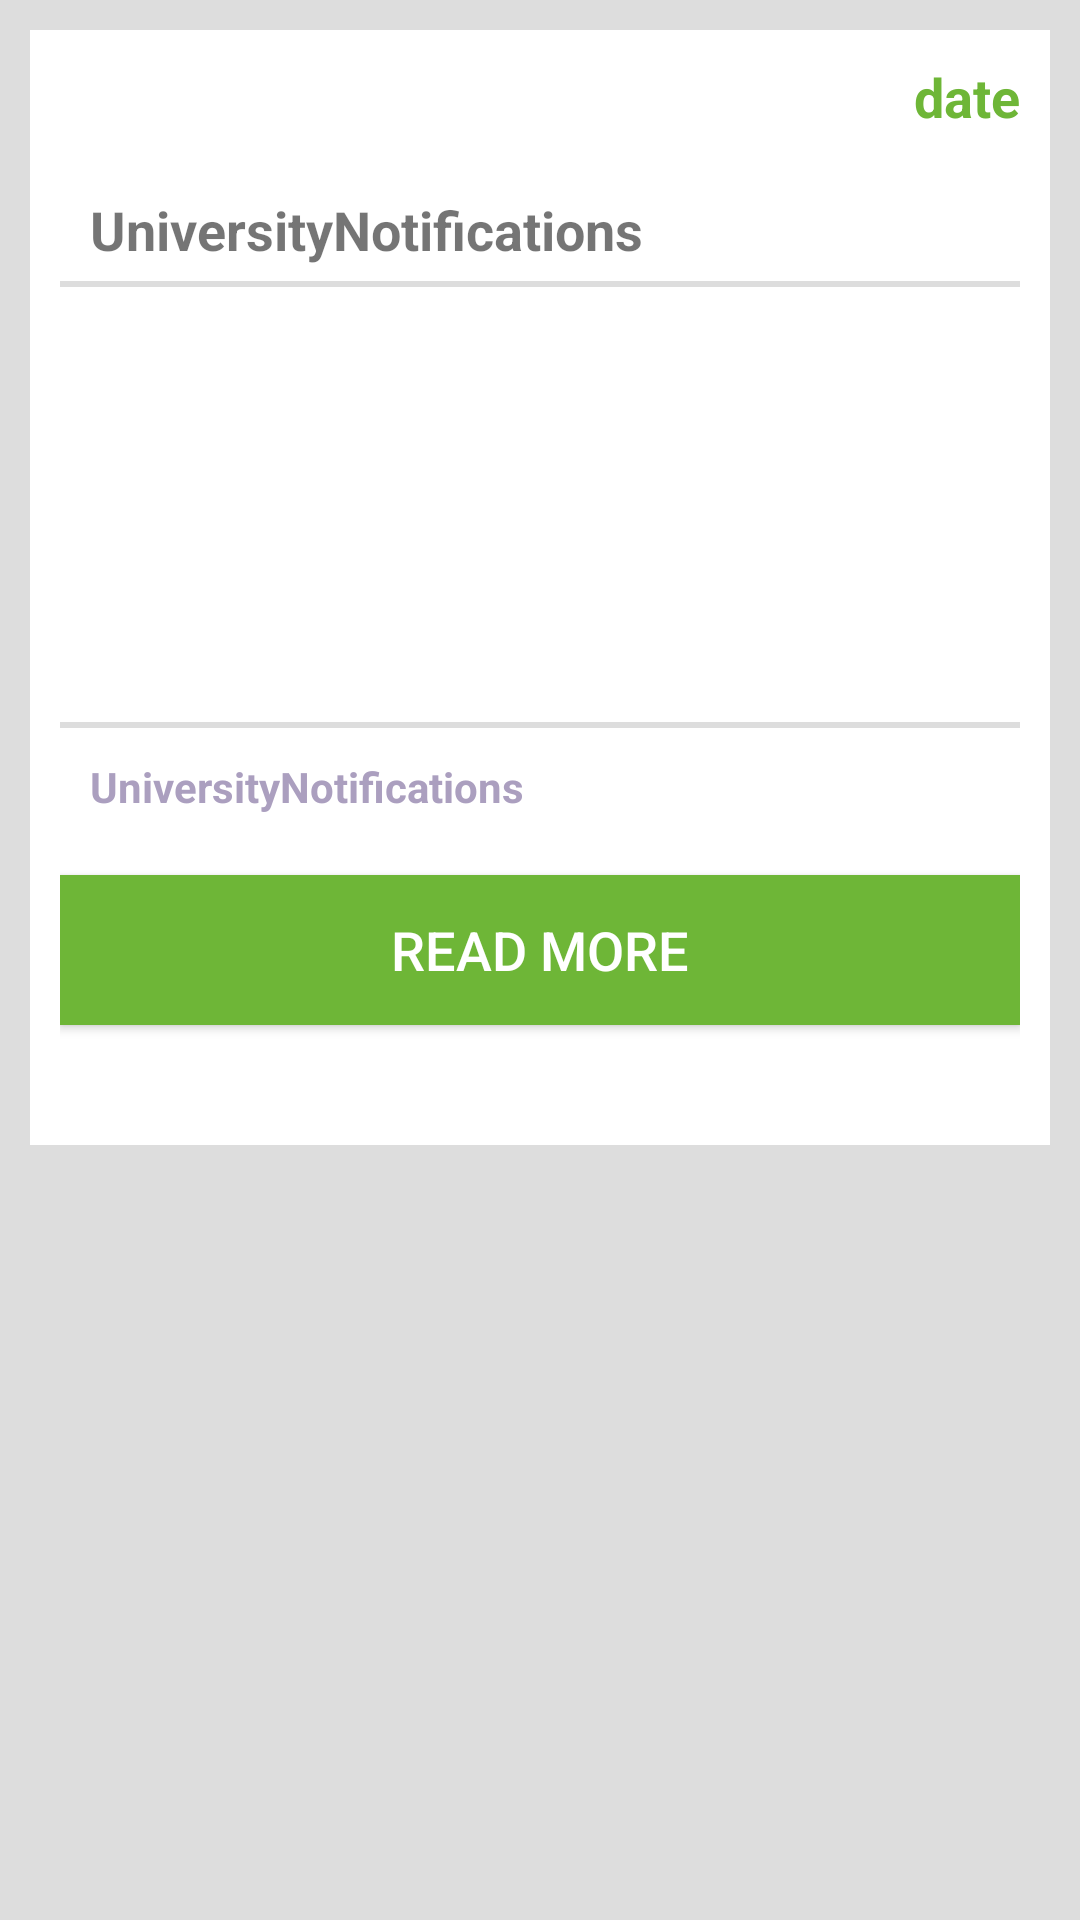

Layout XML and referenced resources for this Android screen:
<!-- AndroidManifest.xml: application theme AppTheme -->
<!-- res/layout/activity_single_notification.xml -->
<?xml version="1.0" encoding="utf-8"?>
<RelativeLayout xmlns:android="http://schemas.android.com/apk/res/android"
    xmlns:app="http://schemas.android.com/apk/res-auto"
    xmlns:tools="http://schemas.android.com/tools"
    android:layout_width="match_parent"
    android:layout_height="match_parent"
    android:background="#DDDDDD"
    tools:context="com.indianservers.universitynotifications.SingleNotificationActivity">
    <ScrollView
        android:id="@+id/normallayout"
        android:layout_width="match_parent"
        android:layout_height="match_parent">
        <LinearLayout
            android:orientation="vertical"
            android:padding="10dp"
            android:background="#ffff"
            android:layout_margin="10dp"
            android:layout_width="match_parent"
            android:layout_height="wrap_content">
            <TextView
                android:gravity="right"
                android:layout_gravity="right"
                android:id="@+id/textdate"
                android:textStyle="bold"
                android:textSize="18sp"
                android:layout_width="wrap_content"
                android:layout_height="wrap_content"
                android:text="date"
                android:textColor="@color/colorAccent"/>
            <TextView
                android:id="@+id/textsub"
                android:textStyle="bold"
                android:textSize="18sp"
                android:layout_marginTop="20dp"
                android:layout_marginLeft="10dp"
                android:layout_width="match_parent"
                android:layout_height="wrap_content"
                android:text="@string/app_name"/>
            <View
                android:layout_marginTop="5dp"
                android:layout_width="match_parent"
                android:layout_height="2dp"
                android:background="#DDDDDD"/>
            <ImageView
                android:layout_gravity="center"
                android:layout_marginTop="10dp"
                android:layout_width="130dp"
                android:layout_height="130dp"
                android:id="@+id/imge"
                android:src="@drawable/calender"/>
            <View
                android:layout_marginTop="5dp"
                android:layout_width="match_parent"
                android:layout_height="2dp"
                android:background="#DDDDDD"/>
            <TextView
                android:layout_below="@+id/textsub"
                android:id="@+id/textdesc"
                android:textStyle="bold"
                android:textColor="#FFAB9FBF"
                android:layout_marginTop="10dp"
                android:layout_marginLeft="10dp"
                android:layout_width="match_parent"
                android:layout_height="wrap_content"
                android:text="@string/app_name"/>

            <Button
                android:textColor="@color/colorText"
                android:textSize="18sp"
                android:layout_below="@+id/textsub"
                android:layout_marginTop="20dp"
                android:background="@color/colorAccent"
                android:id="@+id/readmore"
                android:layout_width="match_parent"
                android:layout_height="50dp"
                android:text="Read More"/>
            <View
                android:layout_marginTop="10dp"
                android:layout_width="wrap_content"
                android:layout_height="20dp"/>
        </LinearLayout>
    </ScrollView>
<android.support.v4.widget.NestedScrollView
    android:visibility="gone"
    android:id="@+id/qlayout"
    android:layout_width="match_parent"
    android:layout_height="match_parent">
    <LinearLayout
        android:orientation="vertical"
        android:background="#ffff"
        android:layout_margin="10dp"
        android:layout_width="match_parent"
        android:layout_height="match_parent">
        <TextView
            android:layout_marginTop="20dp"
            android:padding="10dp"
            android:text="IV B. Tech I Semester (R13) Civil QP"
            android:textStyle="bold"
            android:textSize="18sp"
            android:layout_width="match_parent"
            android:layout_height="wrap_content"
            android:id="@+id/subjectq"/>
        <View
            android:layout_marginTop="10dp"
            android:layout_width="match_parent"
            android:layout_height="2dp"
            android:background="@color/colorPrimary"/>
        <LinearLayout
            android:padding="10dp"
            android:layout_marginTop="5dp"
            android:orientation="horizontal"
            android:layout_width="match_parent"
            android:layout_height="wrap_content">
            <TextView
                android:text="Exam Name"
                android:layout_weight="1"
                android:layout_width="wrap_content"
                android:layout_height="wrap_content" />
            <TextView
                android:id="@+id/examName"
                android:layout_weight="3"
                android:layout_width="wrap_content"
                android:layout_height="wrap_content" />
        </LinearLayout>
        <LinearLayout
            android:padding="10dp"
            android:layout_marginTop="5dp"
            android:orientation="horizontal"
            android:layout_width="match_parent"
            android:layout_height="wrap_content">
            <TextView
                android:text="Type Of Regulation"
                android:layout_weight="1"
                android:layout_width="wrap_content"
                android:layout_height="wrap_content" />
            <TextView
                android:id="@+id/examType"
                android:layout_weight="3"
                android:layout_width="wrap_content"
                android:layout_height="wrap_content" />
        </LinearLayout>
        <View
            android:layout_marginTop="10dp"
            android:layout_width="match_parent"
            android:layout_height="2dp"
            android:background="@color/colorPrimary"/>
    <TextView
        android:padding="10sp"
        android:text=" are required to do hard work and also smart work according to the requirements of the syllabus. Time management is also very important to the students to achieve their goal to complete the graduation and post graduation and other higher studies. There are so many disciplines in graduation and post graduation in JNTU. There three branches of JNTU. They are nothing but Jawaharlal Nehru Technological University Ananthapur, Jawaharlal Nehru Technological University Kakinada, Jawaharlal Nehru Technological University Hyderabad."
        android:id="@+id/subjectDesc"
        android:layout_width="match_parent"
        android:layout_height="wrap_content" />
<TextView
    android:padding="10dp"
    android:textColor="@color/colorAccent"
    android:layout_marginTop="10dp"
    android:text="You Can Download pdf From link given below"
    android:textSize="15dp"
    android:textStyle="bold"
    android:layout_width="match_parent"
    android:layout_height="wrap_content" />
<TextView
    android:layout_width="match_parent"
    android:layout_height="wrap_content"
    android:id="@+id/pdfLink"
    android:textColor="@color/colorPrimary"
    android:textStyle="bold"
    android:textSize="20dp"
    android:typeface="sans"
    android:padding="10dp"
    android:text="http://jntuworld.in/wp-content/uploads/2017/11/2W_41btrs02.pdf"/>

        <View
            android:layout_width="match_parent"
            android:layout_height="50dp"/>
    </LinearLayout>
</android.support.v4.widget.NestedScrollView>

    <RelativeLayout
        android:visibility="gone"
        android:id="@+id/webviewlayout"
        android:layout_width="match_parent"
        android:layout_height="match_parent">
        <RelativeLayout
            android:id="@+id/same"
            android:background="@color/colorPrimary"
            android:layout_width="match_parent"
            android:layout_height="50dp">
            <ImageView
                android:layout_centerVertical="true"
                android:id="@+id/cancelwebview"
                android:layout_width="30dp"
                android:layout_height="30dp"
                android:tint="@color/colorText"
                android:layout_marginLeft="10dp"
                android:src="@drawable/cancelwebview"/>
        </RelativeLayout>
    <WebView
        android:layout_below="@+id/same"
        android:id="@+id/jntuwebview"
        android:layout_width="match_parent"
        android:layout_height="match_parent">
    </WebView>
    </RelativeLayout>
</RelativeLayout>
<!-- resources referenced by this layout -->
<resources>
  <color name="colorAccent">#6eb637</color>
  <color name="colorPrimary">#7e57c2</color>
  <color name="colorText">#FFFF</color>
  <!-- drawable calender: png bitmap (drawable, 431 bytes) -->
  <string name="app_name">UniversityNotifications</string>
  <style name="AppTheme" parent="Theme.AppCompat.Light.DarkActionBar">
          
          <item name="colorPrimary">@color/colorPrimary</item>
          <item name="colorPrimaryDark">@color/colorPrimaryDark</item>
          <item name="colorAccent">@color/colorAccent</item>
      </style>
  <color name="colorPrimaryDark">#4d2c91</color>
</resources>
